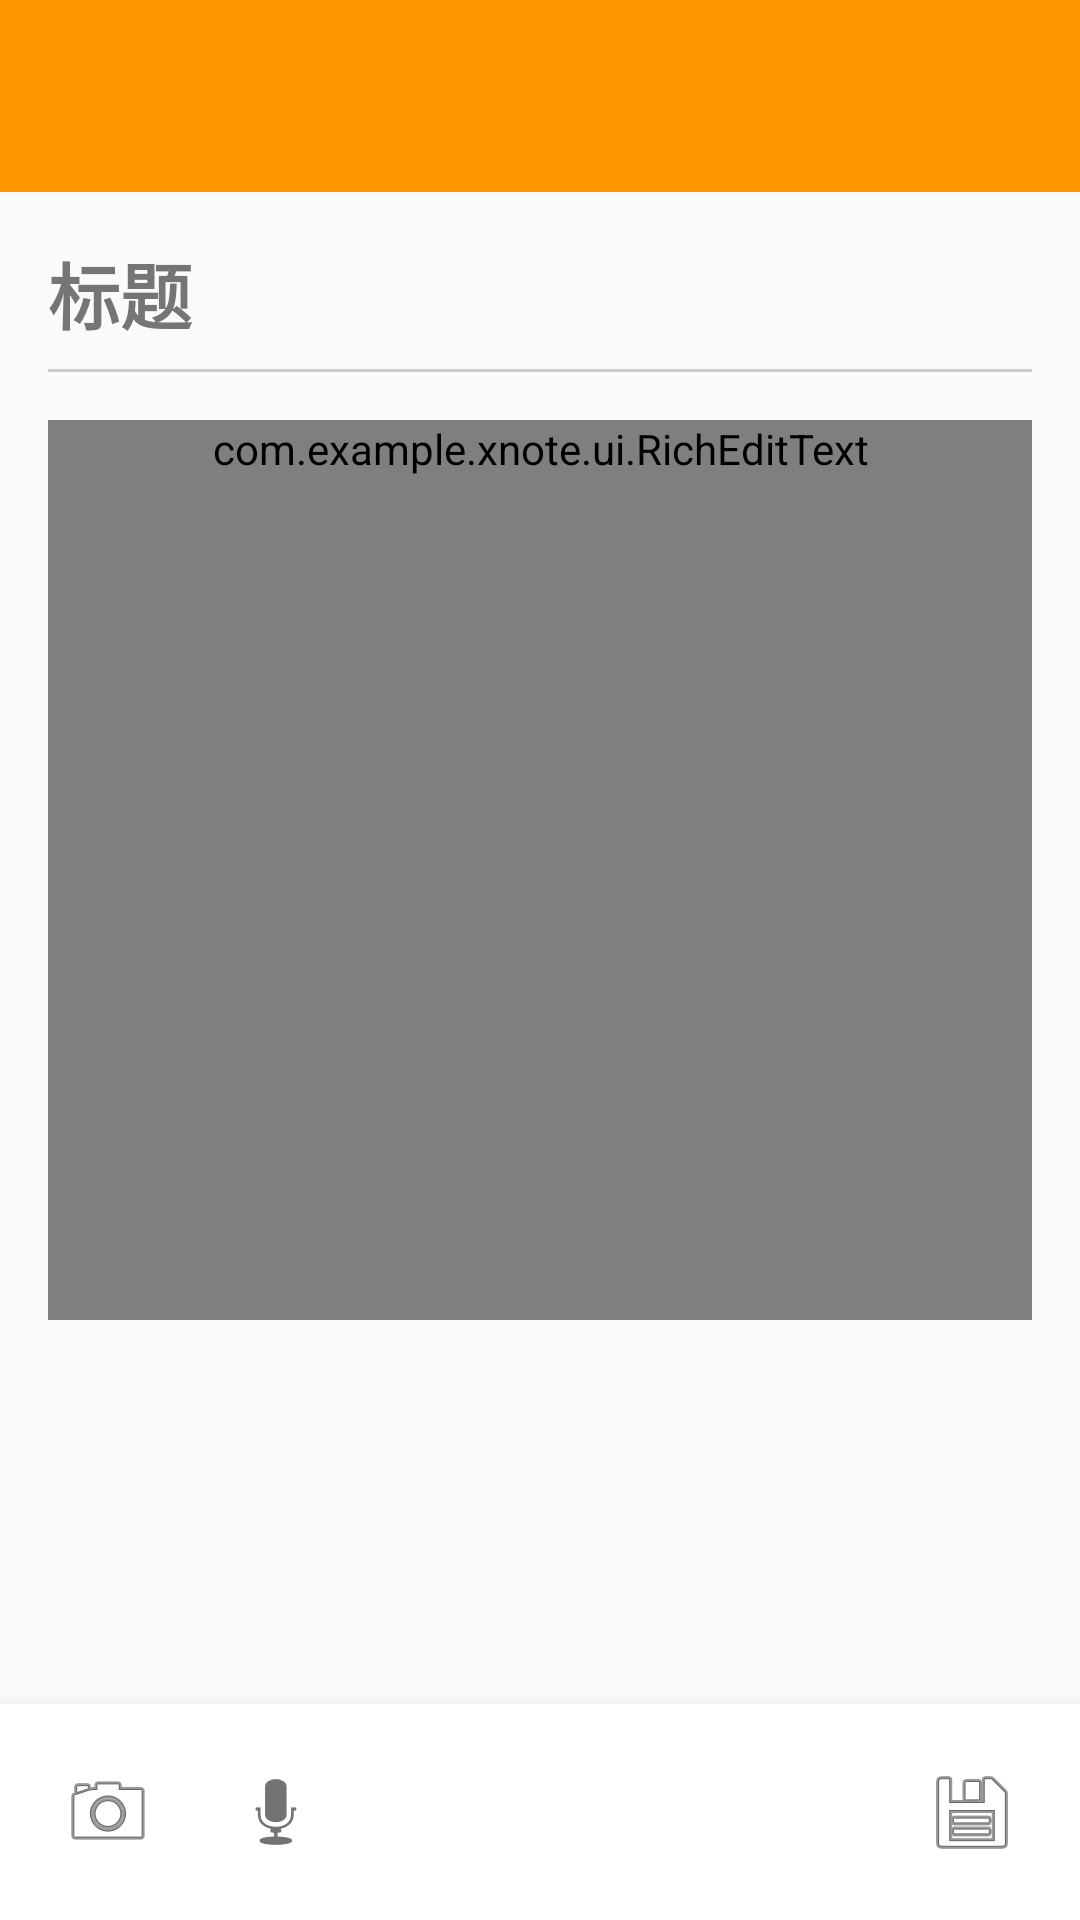

Here is an Android app screen rendered from its layout file. Give the layout XML and the strings, colors and styles it references.
<!-- AndroidManifest.xml: application theme Theme.XNote -->
<!-- res/layout/activity_note_edit.xml -->
<?xml version="1.0" encoding="utf-8"?>
<androidx.constraintlayout.widget.ConstraintLayout 
    xmlns:android="http://schemas.android.com/apk/res/android"
    xmlns:app="http://schemas.android.com/apk/res-auto"
    xmlns:tools="http://schemas.android.com/tools"
    android:layout_width="match_parent"
    android:layout_height="match_parent"
    android:background="@color/background_color"
    tools:context=".NoteEditActivity">

    <com.google.android.material.appbar.MaterialToolbar
        android:id="@+id/toolbar"
        android:layout_width="match_parent"
        android:layout_height="?attr/actionBarSize"
        android:background="@color/accent_color"
        app:titleTextColor="@color/white"
        app:navigationIcon="@drawable/ic_arrow_back"
        app:navigationIconTint="@color/white"
        app:layout_constraintTop_toTopOf="parent" />

    <ScrollView
        android:id="@+id/scrollView"
        android:layout_width="match_parent"
        android:layout_height="0dp"
        android:fillViewport="true"
        app:layout_constraintTop_toBottomOf="@id/toolbar"
        app:layout_constraintBottom_toTopOf="@id/bottomToolbar">

        <LinearLayout
            android:layout_width="match_parent"
            android:layout_height="wrap_content"
            android:orientation="vertical"
            android:padding="16dp">

            <EditText
                android:id="@+id/editTitle"
                android:layout_width="match_parent"
                android:layout_height="wrap_content"
                android:background="@android:color/transparent"
                android:hint="@string/title_hint"
                android:textSize="24sp"
                android:textStyle="bold"
                android:textColor="@color/primary_text"
                android:textColorHint="@color/secondary_text"
                android:layout_marginBottom="8dp"
                android:inputType="textCapSentences|textMultiLine"
                android:maxLines="2"
                android:lineSpacingExtra="6dp"
                android:lineSpacingMultiplier="1.2" />

            <TextView
                android:id="@+id/tvModifiedTime"
                android:layout_width="match_parent"
                android:layout_height="wrap_content"
                android:layout_marginBottom="16dp"
                android:textSize="12sp"
                android:textColor="@color/secondary_text"
                android:visibility="gone"
                tools:text="修改于 2024-01-01 12:00" />

            <View
                android:layout_width="match_parent"
                android:layout_height="1dp"
                android:background="@color/gray_medium"
                android:layout_marginBottom="16dp" />

            <com.example.xnote.ui.RichEditText
                android:id="@+id/richEditText"
                android:layout_width="match_parent"
                android:layout_height="wrap_content"
                android:background="@android:color/transparent"
                android:hint="@string/content_hint"
                android:textSize="16sp"
                android:textColor="@color/primary_text"
                android:textColorHint="@color/secondary_text"
                android:gravity="top"
                android:inputType="textCapSentences|textMultiLine"
                android:minHeight="300dp"
                android:scrollbars="vertical"
                android:lineSpacingExtra="4dp"
                android:lineSpacingMultiplier="1.25" />

        </LinearLayout>

    </ScrollView>

    
    <LinearLayout
        android:id="@+id/bottomToolbar"
        android:layout_width="match_parent"
        android:layout_height="wrap_content"
        android:orientation="horizontal"
        android:background="@color/card_background"
        android:elevation="8dp"
        android:padding="8dp"
        app:layout_constraintBottom_toBottomOf="parent">

        <ImageButton
            android:id="@+id/btnAddImage"
            android:layout_width="48dp"
            android:layout_height="48dp"
            android:layout_margin="4dp"
            android:background="?attr/selectableItemBackgroundBorderless"
            android:src="@android:drawable/ic_menu_camera"
            android:contentDescription="@string/add_image"
            android:scaleType="centerInside" />

        <ImageButton
            android:id="@+id/btnAddAudio"
            android:layout_width="48dp"
            android:layout_height="48dp"
            android:layout_margin="4dp"
            android:background="?attr/selectableItemBackgroundBorderless"
            android:src="@android:drawable/ic_btn_speak_now"
            android:contentDescription="@string/add_audio"
            android:scaleType="centerInside" />

        <View
            android:layout_width="0dp"
            android:layout_height="1dp"
            android:layout_weight="1" />

        <TextView
            android:id="@+id/tvStatus"
            android:layout_width="wrap_content"
            android:layout_height="wrap_content"
            android:layout_gravity="center_vertical"
            android:layout_marginEnd="8dp"
            android:textSize="12sp"
            android:textColor="@color/secondary_text"
            android:visibility="gone"
            tools:text="正在保存..." />

        <ImageButton
            android:id="@+id/btnSave"
            android:layout_width="48dp"
            android:layout_height="48dp"
            android:layout_margin="4dp"
            android:background="?attr/selectableItemBackgroundBorderless"
            android:src="@android:drawable/ic_menu_save"
            android:contentDescription="@string/save"
            android:scaleType="centerInside" />

    </LinearLayout>

    
    <LinearLayout
        android:id="@+id/recordingPanel"
        android:layout_width="match_parent"
        android:layout_height="wrap_content"
        android:orientation="horizontal"
        android:background="@color/recording_color"
        android:padding="16dp"
        android:elevation="8dp"
        android:visibility="gone"
        app:layout_constraintBottom_toTopOf="@id/bottomToolbar">

        <TextView
            android:layout_width="wrap_content"
            android:layout_height="wrap_content"
            android:text="@string/recording"
            android:textColor="@color/white"
            android:textSize="16sp"
            android:layout_gravity="center_vertical" />

        <TextView
            android:id="@+id/tvRecordingTime"
            android:layout_width="0dp"
            android:layout_height="wrap_content"
            android:layout_weight="1"
            android:text="00:00"
            android:textColor="@color/white"
            android:textSize="16sp"
            android:textAlignment="center"
            android:layout_gravity="center_vertical" />

        <ImageButton
            android:id="@+id/btnStopRecording"
            android:layout_width="48dp"
            android:layout_height="48dp"
            android:background="?attr/selectableItemBackgroundBorderless"
            android:src="@android:drawable/ic_media_pause"
            android:contentDescription="@string/stop_recording"
            app:tint="@color/white" />

        <ImageButton
            android:id="@+id/btnCancelRecording"
            android:layout_width="48dp"
            android:layout_height="48dp"
            android:background="?attr/selectableItemBackgroundBorderless"
            android:src="@android:drawable/ic_menu_close_clear_cancel"
            android:contentDescription="@string/cancel"
            app:tint="@color/white" />

    </LinearLayout>

</androidx.constraintlayout.widget.ConstraintLayout>
<!-- resources referenced by this layout -->
<resources>
  <color name="accent_color">#FFFF9800</color>
  <color name="background_color">#FFFAFAFA</color>
  <color name="card_background">#FFFFFFFF</color>
  <color name="gray_medium">#FFCCCCCC</color>
  <color name="primary_text">#FF212121</color>
  <color name="recording_color">#FFFF5722</color>
  <color name="secondary_text">#FF757575</color>
  <color name="white">#FFFFFFFF</color>
  <string name="add_audio">插入音频</string>
  <string name="add_image">插入图片</string>
  <string name="cancel">取消</string>
  <string name="content_hint">开始记录你的想法...</string>
  <string name="recording">录音中...</string>
  <string name="save">保存</string>
  <string name="stop_recording">停止录音</string>
  <string name="title_hint">标题</string>
  <style name="Theme.XNote" parent="Theme.Material3.DayNight.NoActionBar">
          
          <item name="colorPrimary">@color/accent_color</item>
          <item name="colorPrimaryVariant">@color/purple_700</item>
          <item name="colorOnPrimary">@color/white</item>
          
          <item name="colorSecondary">@color/teal_200</item>
          <item name="colorSecondaryVariant">@color/teal_700</item>
          <item name="colorOnSecondary">@color/black</item>
          
          <item name="android:statusBarColor" tools:targetApi="l">?attr/colorPrimaryVariant</item>
          
          <item name="android:windowBackground">@color/background_color</item>
      </style>
  <color name="purple_700">#FF3700B3</color>
  <color name="teal_200">#FF03DAC5</color>
  <color name="teal_700">#FF018786</color>
  <color name="black">#FF000000</color>
</resources>
